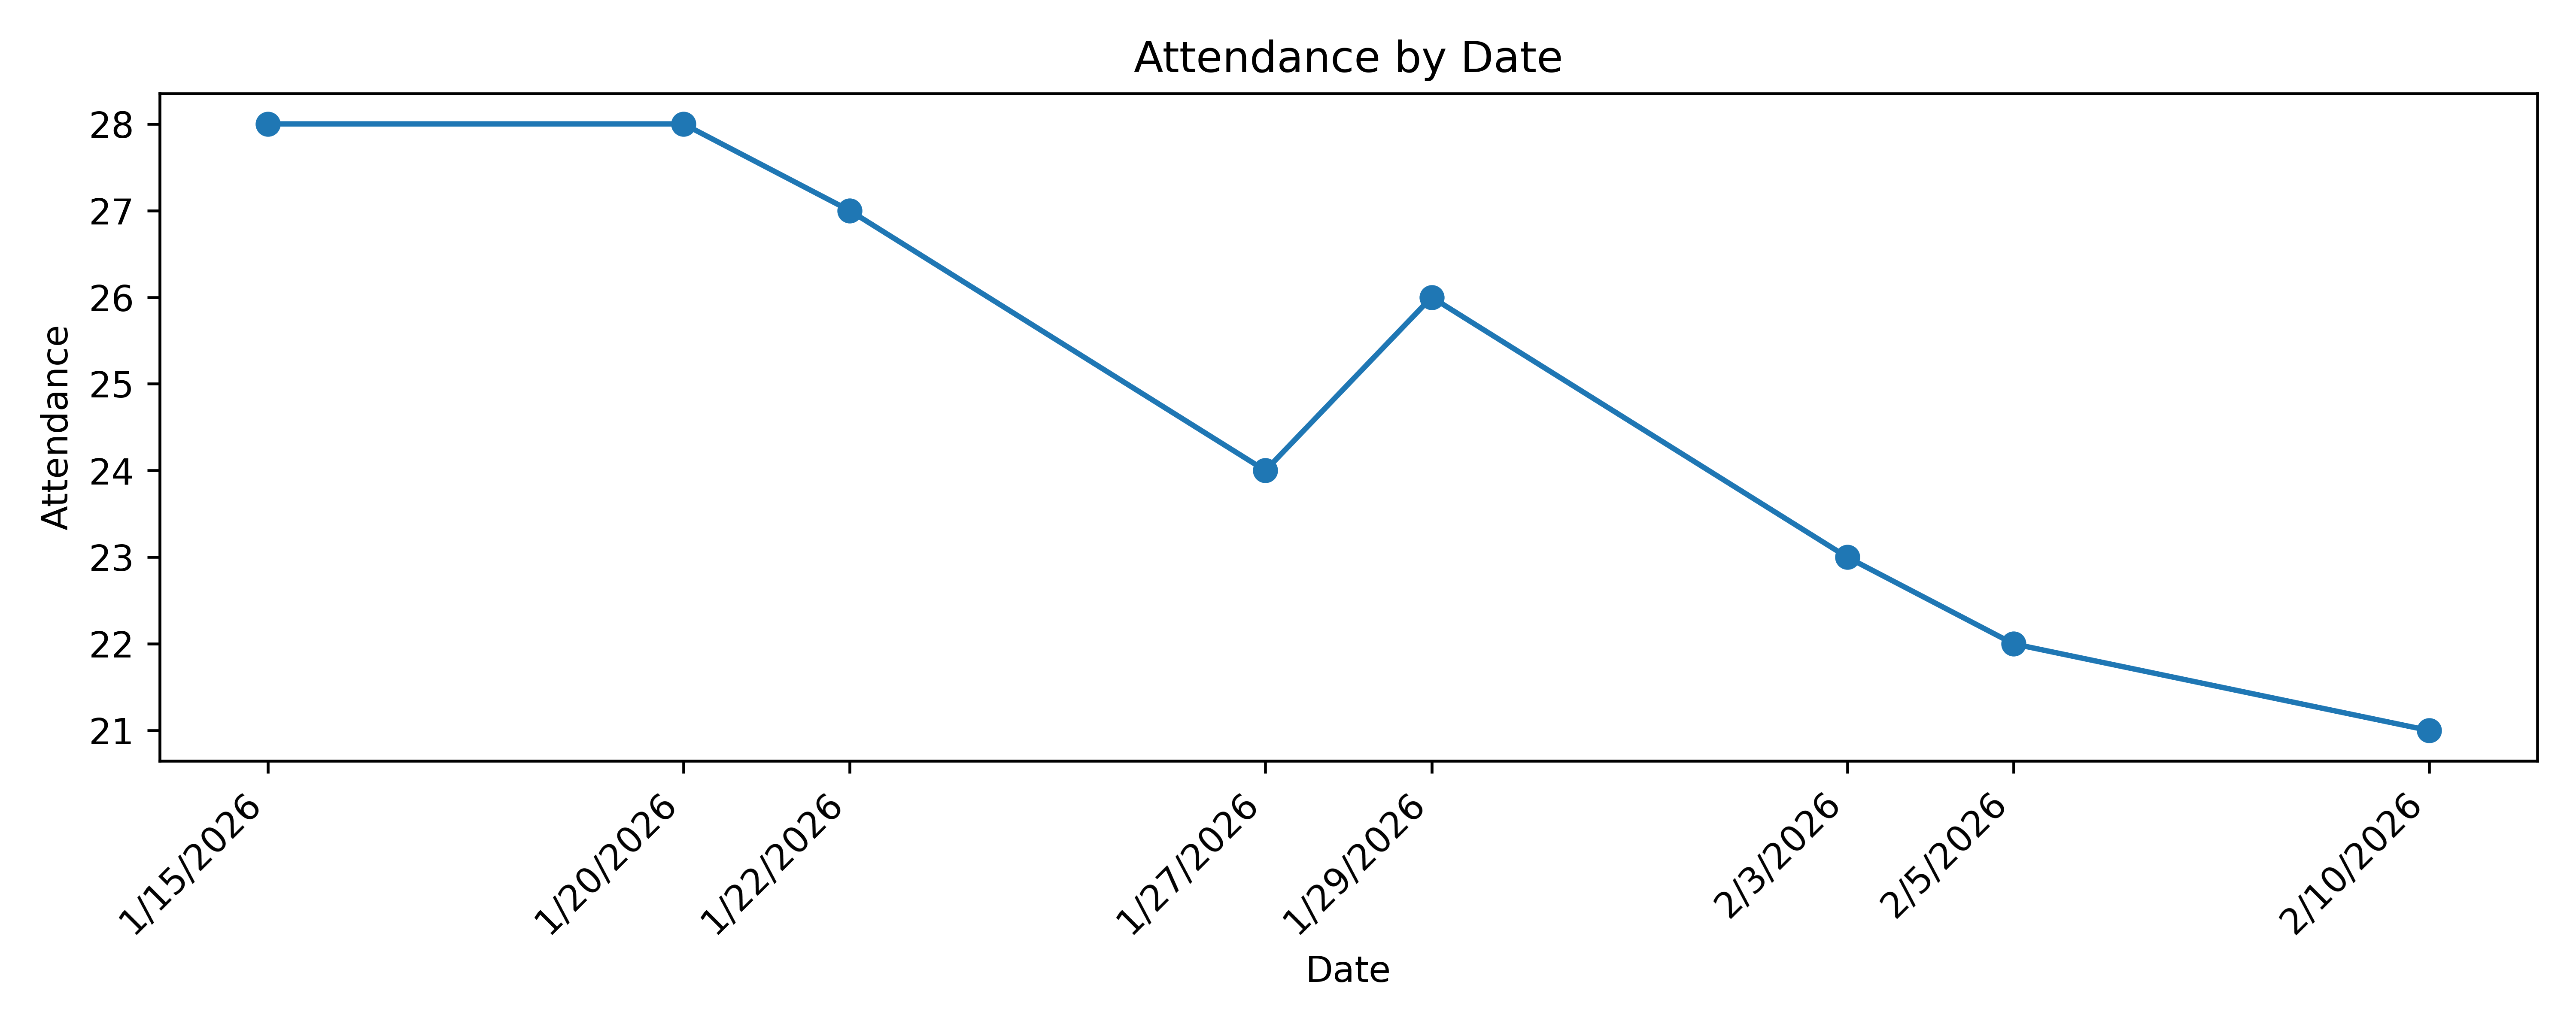

Values plotted in this chart, from the file beside it:
1/27/2026 9:03:37	saba.fooladi@yale.edu
1/15/2026 9:09:22	saba.fooladi@yale.edu
1/15/2026 9:09:13	clare.mullen@yale.edu
1/15/2026 9:09:17	semin.kim@yale.edu
1/15/2026 9:09:18	ziyu.pan@yale.edu
1/15/2026 9:09:22	shervin.issakhani@yale.edu
1/15/2026 9:09:23	tia.ketsan@yale.edu
1/15/2026 9:09:29	britney.campbell@yale.edu
1/15/2026 9:09:29	jordan.gliksman@yale.edu
1/15/2026 9:09:36	isadora.rochadeabreu@yale.edu
1/15/2026 9:09:37	francesca.afruni@yale.edu
1/15/2026 9:09:37	jonathan.guo@yale.edu
1/15/2026 9:09:42	gunalan.natesan@yale.edu
1/15/2026 9:09:44	nifemi.akinlawon@yale.edu
1/15/2026 9:09:46	dana.dayan@yale.edu
1/15/2026 9:09:46	mao.yasueda@yale.edu
1/15/2026 9:09:50	nicole.allen@yale.edu
1/15/2026 9:09:54	baichuan.he@yale.edu
1/15/2026 9:09:54	jooyeon.lim@yale.edu
1/15/2026 9:09:55	jiaming.liu@yale.edu
1/15/2026 9:09:55	ryan.gray@yale.edu
1/15/2026 9:09:56	cooper.pich@yale.edu
1/15/2026 9:10:00	shirui.yan@yale.edu
1/15/2026 9:10:03	diana.turrieta@yale.edu
1/15/2026 9:10:08	tzu-yi.huang@yale.edu
1/15/2026 9:10:18	ziyu.pan@yale.edu
1/15/2026 9:10:21	hildana.shiferaw@yale.edu
1/15/2026 9:10:53	james.zhao@yale.edu
1/15/2026 9:11:08	darin.momayezi@yale.edu
1/15/2026 9:11:23	jiaming.liu@yale.edu
1/15/2026 9:11:59	zoe.zhang@yale.edu
1/20/2026 9:02:47	clare.mullen@yale.edu
1/20/2026 9:02:48	francesca.afruni@yale.edu
1/20/2026 9:02:49	shirui.yan@yale.edu
1/20/2026 9:02:50	jordan.gliksman@yale.edu
1/20/2026 9:02:53	britney.campbell@yale.edu
1/20/2026 9:02:55	dana.dayan@yale.edu
1/20/2026 9:02:55	devanshi.thanki@yale.edu
1/20/2026 9:02:55	baichuan.he@yale.edu
1/20/2026 9:02:56	diana.turrieta@yale.edu
1/20/2026 9:02:58	shervin.issakhani@yale.edu
1/20/2026 9:03:01	ziyu.pan@yale.edu
1/20/2026 9:03:08	mao.yasueda@yale.edu
1/20/2026 9:03:15	james.zhao@yale.edu
1/20/2026 9:03:15	hildana.shiferaw@yale.edu
1/20/2026 9:03:21	gunalan.natesan@yale.edu
1/20/2026 9:03:21	cooper.pich@yale.edu
1/20/2026 9:03:27	ryan.gray@yale.edu
1/20/2026 9:03:28	nicole.allen@yale.edu
1/20/2026 9:03:28	jonathan.guo@yale.edu
1/20/2026 9:03:29	tia.ketsan@yale.edu
1/20/2026 9:03:34	jiaming.liu@yale.edu
1/20/2026 9:03:38	zoe.zhang@yale.edu
1/20/2026 9:04:06	mao.yasueda@yale.edu
1/20/2026 9:04:14	tzu-yi.huang@yale.edu
1/20/2026 9:04:18	darin.momayezi@yale.edu
1/20/2026 9:04:21	semin.kim@yale.edu
1/20/2026 9:04:39	yuang.lu@yale.edu
1/20/2026 9:04:42	jooyeon.lim@yale.edu
1/22/2026 9:03:16	jordan.gliksman@yale.edu
1/22/2026 9:03:18	francesca.afruni@yale.edu
... 141 more rows
